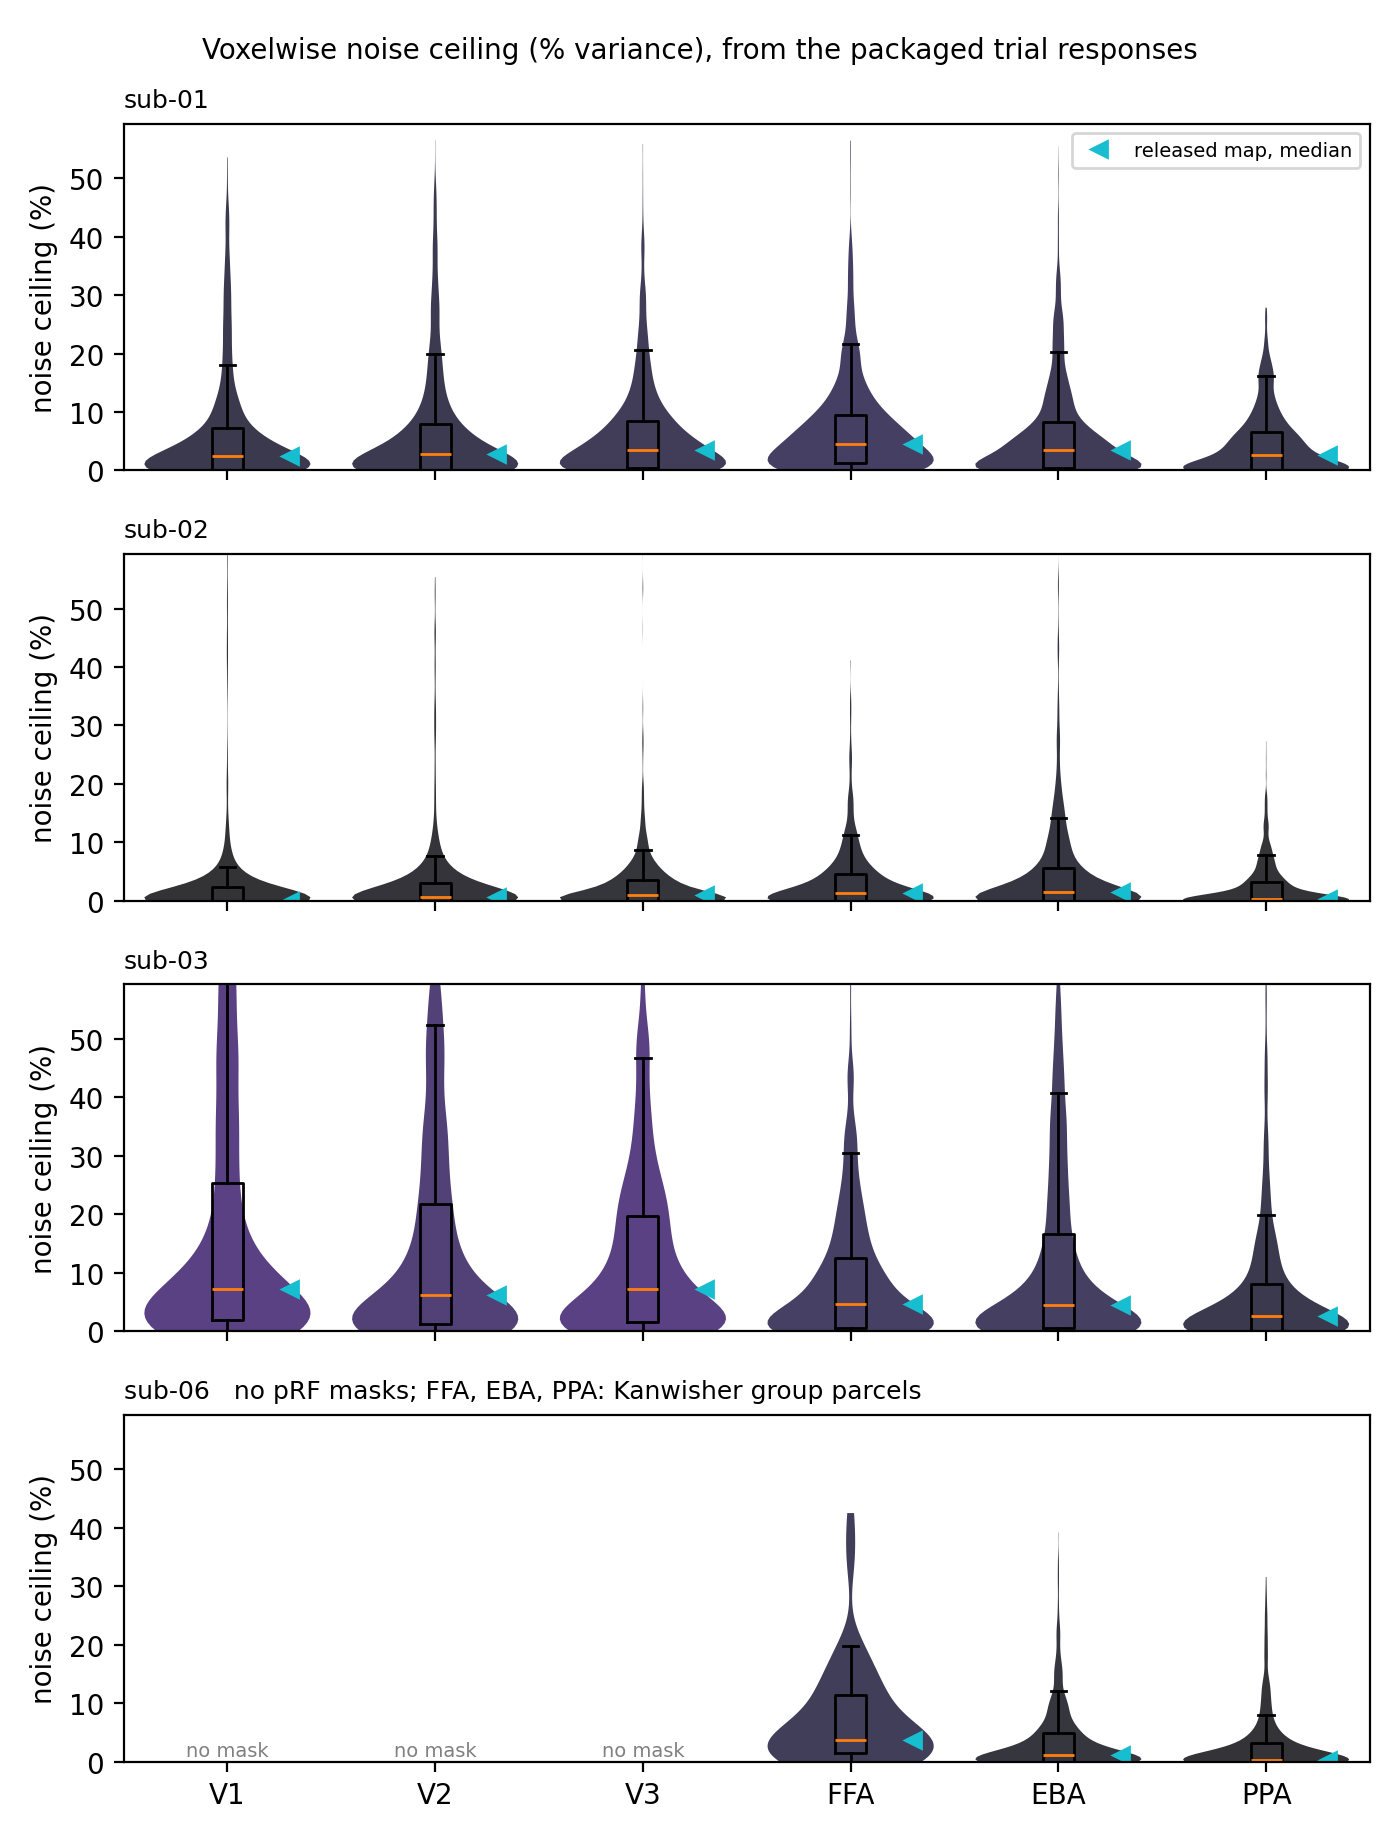

Source data for this figure (header and first rows):
participant, region, atlas, voxels, ours_median, released_median
sub-01, V1, retinoVisionNpythy, 1915, 2.529, 2.529
sub-01, V2, retinoVisionNpythy, 1454, 2.823, 2.823
sub-01, V3, retinoVisionNpythy, 1089, 3.571, 3.571
sub-01, FFA, fLocVisionTask, 776, 4.534, 4.534
sub-01, EBA, fLocVisionTask, 2658, 3.504, 3.505
sub-01, PPA, fLocVisionTask, 872, 2.655, 2.655
sub-02, V1, retinoVisionNpythy, 1764, 0.0000, 0.0000
sub-02, V2, retinoVisionNpythy, 1376, 0.6026, 0.6026
sub-02, V3, retinoVisionNpythy, 1403, 0.9594, 0.9593
sub-02, FFA, fLocVisionTask, 724, 1.374, 1.374
sub-02, EBA, fLocVisionTask, 1953, 1.537, 1.538
sub-02, PPA, fLocVisionTask, 1078, 0.3652, 0.3654
sub-03, V1, retinoVisionNpythy, 1730, 7.27, 7.27
sub-03, V2, retinoVisionNpythy, 1388, 6.243, 6.243
sub-03, V3, retinoVisionNpythy, 1156, 7.252, 7.252
sub-03, FFA, fLocVisionTask, 746, 4.691, 4.691
sub-03, EBA, fLocVisionTask, 3018, 4.467, 4.467
sub-03, PPA, fLocVisionTask, 1179, 2.563, 2.563
sub-06, FFA, fLocVisionKanwisher, 63, 3.768, 3.768
sub-06, EBA, fLocVisionKanwisher, 929, 1.202, 1.202
sub-06, PPA, fLocVisionKanwisher, 755, 0.2063, 0.2067
